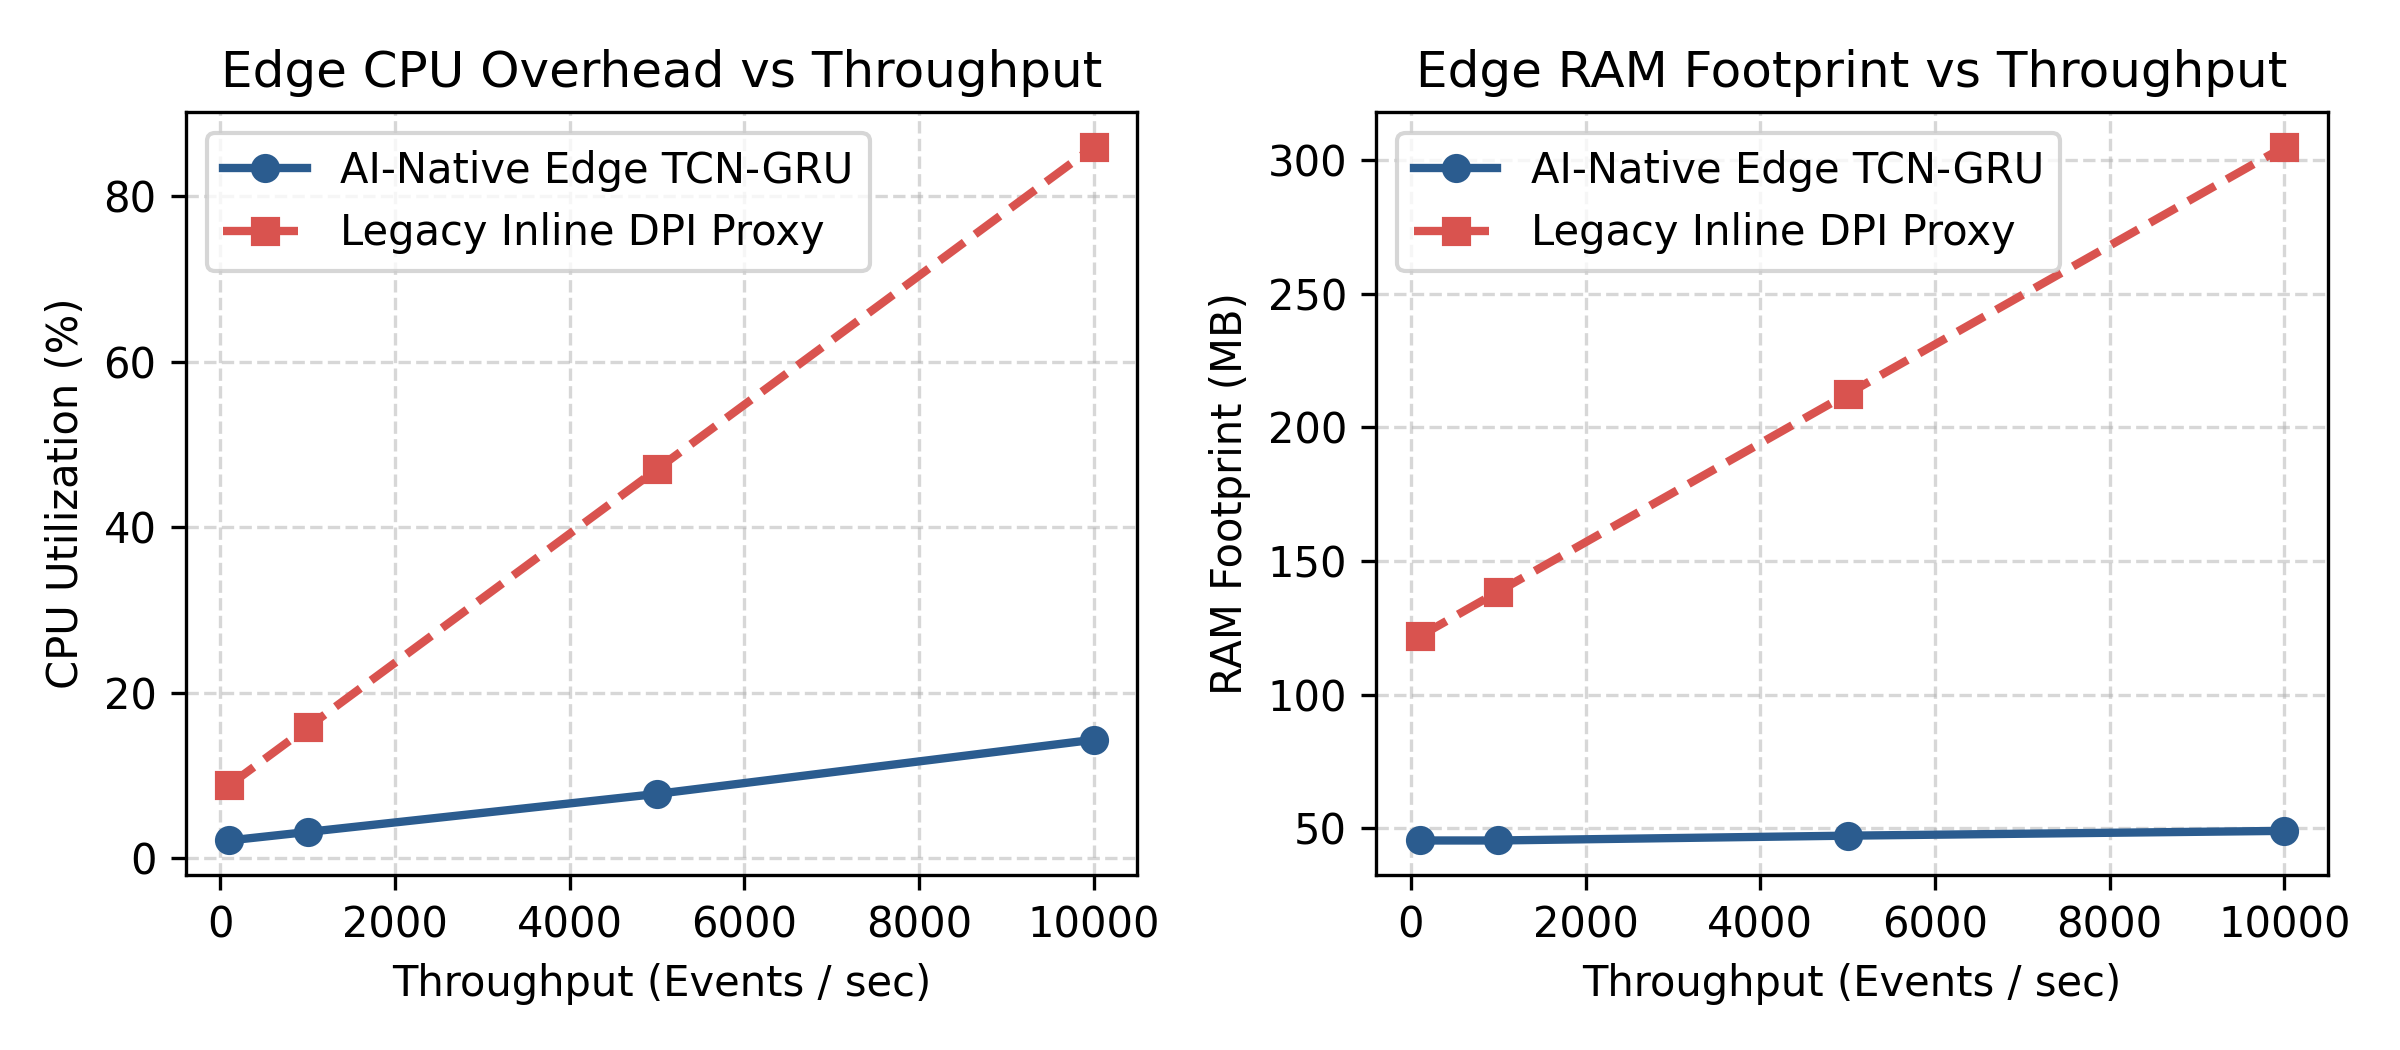

Values plotted in this chart, from the file beside it:
Throughput (events/s), AI Edge CPU (%), AI Edge RAM (MB), Legacy DPI CPU (%), Legacy DPI RAM (MB)
100, 2.12%, 45.4 MB, 8.78%, 121.8 MB
1000, 3.15%, 45.4 MB, 15.8%, 138.5 MB
5000, 7.75%, 47.2 MB, 47.0%, 212.5 MB
10000, 14.3%, 49.0 MB, 86.0%, 305.0 MB
